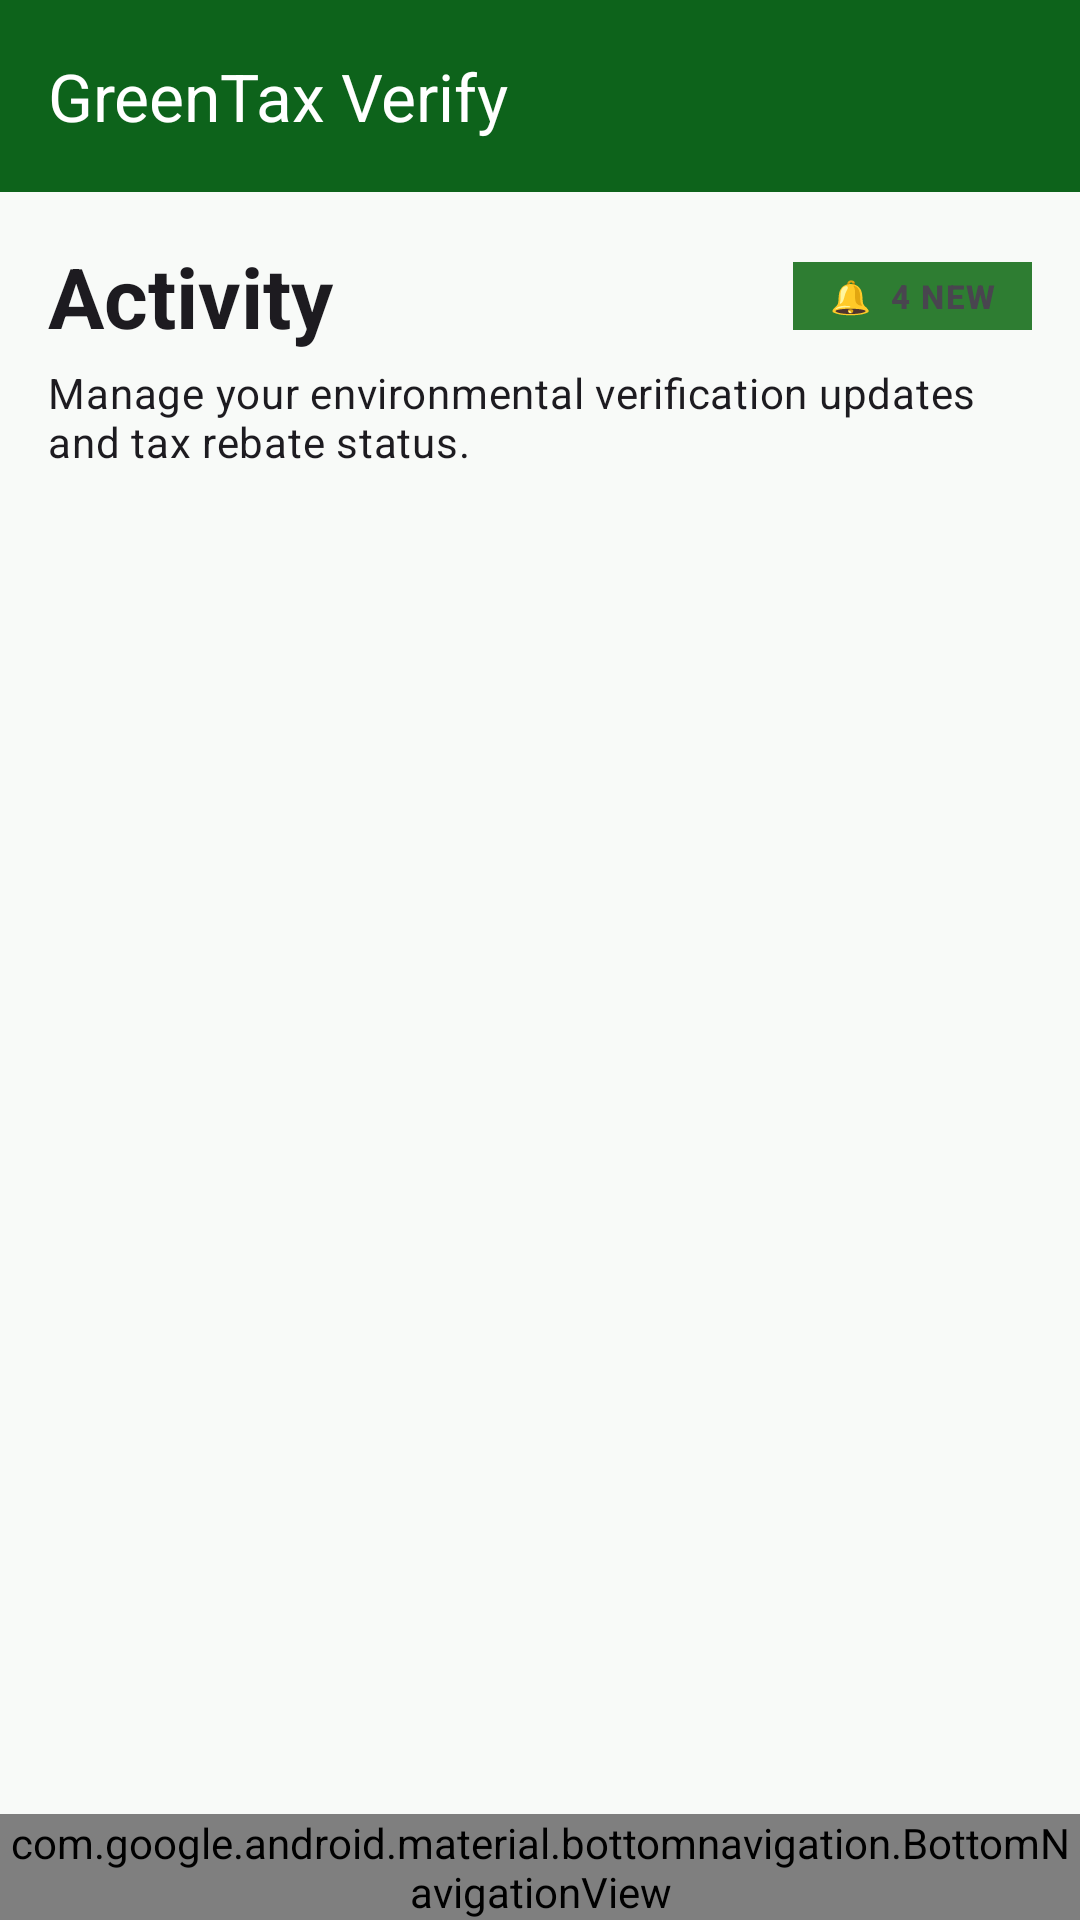

The Android layout XML behind this screen, and the referenced resources:
<!-- AndroidManifest.xml: application theme Theme.GreenTaxVerify -->
<!-- res/layout/activity_notifications.xml -->
<?xml version="1.0" encoding="utf-8"?>
<androidx.coordinatorlayout.widget.CoordinatorLayout
    xmlns:android="http://schemas.android.com/apk/res/android"
    xmlns:app="http://schemas.android.com/apk/res-auto"
    android:layout_width="match_parent"
    android:layout_height="match_parent"
    android:background="@color/surface">

    
    <com.google.android.material.appbar.AppBarLayout
        android:layout_width="match_parent"
        android:layout_height="wrap_content">

        <com.google.android.material.appbar.MaterialToolbar
            android:id="@+id/toolbar_notifications"
            android:layout_width="match_parent"
            android:layout_height="?attr/actionBarSize"
            android:background="@color/primary"
            app:title="GreenTax Verify"
            app:titleTextColor="@android:color/white" />

    </com.google.android.material.appbar.AppBarLayout>

    <LinearLayout
        android:layout_width="match_parent"
        android:layout_height="match_parent"
        android:orientation="vertical"
        android:paddingBottom="80dp"
        app:layout_behavior="@string/appbar_scrolling_view_behavior">

        
        <LinearLayout
            android:layout_width="match_parent"
            android:layout_height="wrap_content"
            android:layout_marginStart="16dp"
            android:layout_marginEnd="16dp"
            android:layout_marginTop="16dp"
            android:gravity="center_vertical"
            android:orientation="horizontal">

            <TextView
                android:id="@+id/tv_activity_title"
                android:layout_width="0dp"
                android:layout_height="wrap_content"
                android:layout_weight="1"
                android:text="Activity"
                android:textAppearance="@style/TextAppearance.Material3.HeadlineMedium"
                android:textStyle="bold" />

            <TextView
                android:id="@+id/tv_new_count"
                android:layout_width="wrap_content"
                android:layout_height="wrap_content"
                android:background="@color/primary_container"
                android:paddingStart="12dp"
                android:paddingEnd="12dp"
                android:paddingTop="4dp"
                android:paddingBottom="4dp"
                android:text="🔔  4 NEW"
                android:textAppearance="@style/TextAppearance.Material3.LabelSmall"
                android:textStyle="bold" />

        </LinearLayout>

        <TextView
            android:id="@+id/tv_activity_subtitle"
            android:layout_width="match_parent"
            android:layout_height="wrap_content"
            android:layout_marginStart="16dp"
            android:layout_marginEnd="16dp"
            android:layout_marginTop="4dp"
            android:text="Manage your environmental verification updates and tax rebate status."
            android:textAppearance="@style/TextAppearance.Material3.BodyMedium" />

        
        <androidx.recyclerview.widget.RecyclerView
            android:id="@+id/rv_notifications"
            android:layout_width="match_parent"
            android:layout_height="0dp"
            android:layout_weight="1"
            android:layout_marginTop="12dp"
            android:paddingStart="16dp"
            android:paddingEnd="16dp"
            android:clipToPadding="false" />

    </LinearLayout>

    
    <com.google.android.material.bottomnavigation.BottomNavigationView
        android:id="@+id/bottom_nav_notifications"
        android:layout_width="match_parent"
        android:layout_height="wrap_content"
        android:layout_gravity="bottom"
        app:menu="@menu/menu_resident_nav" />

</androidx.coordinatorlayout.widget.CoordinatorLayout>
<!-- resources referenced by this layout -->
<resources>
  <color name="primary">#0d631b</color>
  <color name="primary_container">#2e7d32</color>
  <color name="surface">#f8faf8</color>
  <style name="Theme.GreenTaxVerify" parent="Base.Theme.GreenTaxVerify" />
  <style name="Base.Theme.GreenTaxVerify" parent="Theme.Material3.DayNight.NoActionBar">
          
          
      </style>
</resources>
